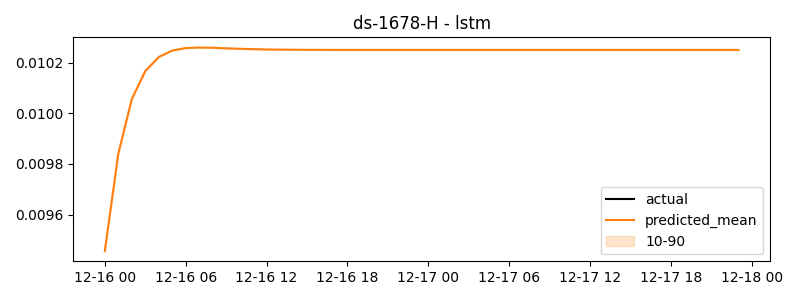

Values plotted in this chart, from the file beside it:
timestamp, actual, predicted
2024-12-16 00:00:00, 0.04066, 0.009456
2024-12-16 01:00:00, 0.2037, 0.00984
2024-12-16 02:00:00, 0.0139, 0.01006
2024-12-16 03:00:00, 0.04331, 0.01017
2024-12-16 04:00:00, 0.08062, 0.01022
2024-12-16 05:00:00, -0.07801, 0.01025
2024-12-16 06:00:00, -0.006172, 0.01026
2024-12-16 07:00:00, -0.007024, 0.01026
2024-12-16 08:00:00, 0.009565, 0.01026
2024-12-16 09:00:00, -0.02612, 0.01026
2024-12-16 10:00:00, 0.02015, 0.01025
2024-12-16 11:00:00, 0.009274, 0.01025
2024-12-16 12:00:00, -0.05468, 0.01025
2024-12-16 13:00:00, 0.03678, 0.01025
2024-12-16 14:00:00, -0.08095, 0.01025
2024-12-16 15:00:00, 0.01089, 0.01025
2024-12-16 16:00:00, 0.01424, 0.01025
2024-12-16 17:00:00, 0.07054, 0.01025
2024-12-16 18:00:00, -0.03966, 0.01025
2024-12-16 19:00:00, -0.01912, 0.01025
2024-12-16 20:00:00, 0.08042, 0.01025
2024-12-16 21:00:00, -0.03496, 0.01025
2024-12-16 22:00:00, -0.03909, 0.01025
2024-12-16 23:00:00, 0.01425, 0.01025
2024-12-17 00:00:00, -0.05003, 0.01025
2024-12-17 01:00:00, -0.03384, 0.01025
2024-12-17 02:00:00, -0.05091, 0.01025
2024-12-17 03:00:00, 0.06001, 0.01025
2024-12-17 04:00:00, -0.007422, 0.01025
2024-12-17 05:00:00, -0.07632, 0.01025
2024-12-17 06:00:00, 0.05201, 0.01025
2024-12-17 07:00:00, 0.03808, 0.01025
2024-12-17 08:00:00, 0.04044, 0.01025
2024-12-17 09:00:00, 0.03385, 0.01025
2024-12-17 10:00:00, -0.0564, 0.01025
2024-12-17 11:00:00, -0.02248, 0.01025
2024-12-17 12:00:00, -0.03309, 0.01025
2024-12-17 13:00:00, -0.01102, 0.01025
2024-12-17 14:00:00, 0.0136, 0.01025
2024-12-17 15:00:00, -0.07418, 0.01025
2024-12-17 16:00:00, 0.1503, 0.01025
2024-12-17 17:00:00, 0.0201, 0.01025
2024-12-17 18:00:00, 0.04017, 0.01025
2024-12-17 19:00:00, 0.06794, 0.01025
2024-12-17 20:00:00, 0.05948, 0.01025
2024-12-17 21:00:00, 0.05394, 0.01025
2024-12-17 22:00:00, -0.05305, 0.01025
2024-12-17 23:00:00, -0.07596, 0.01025
